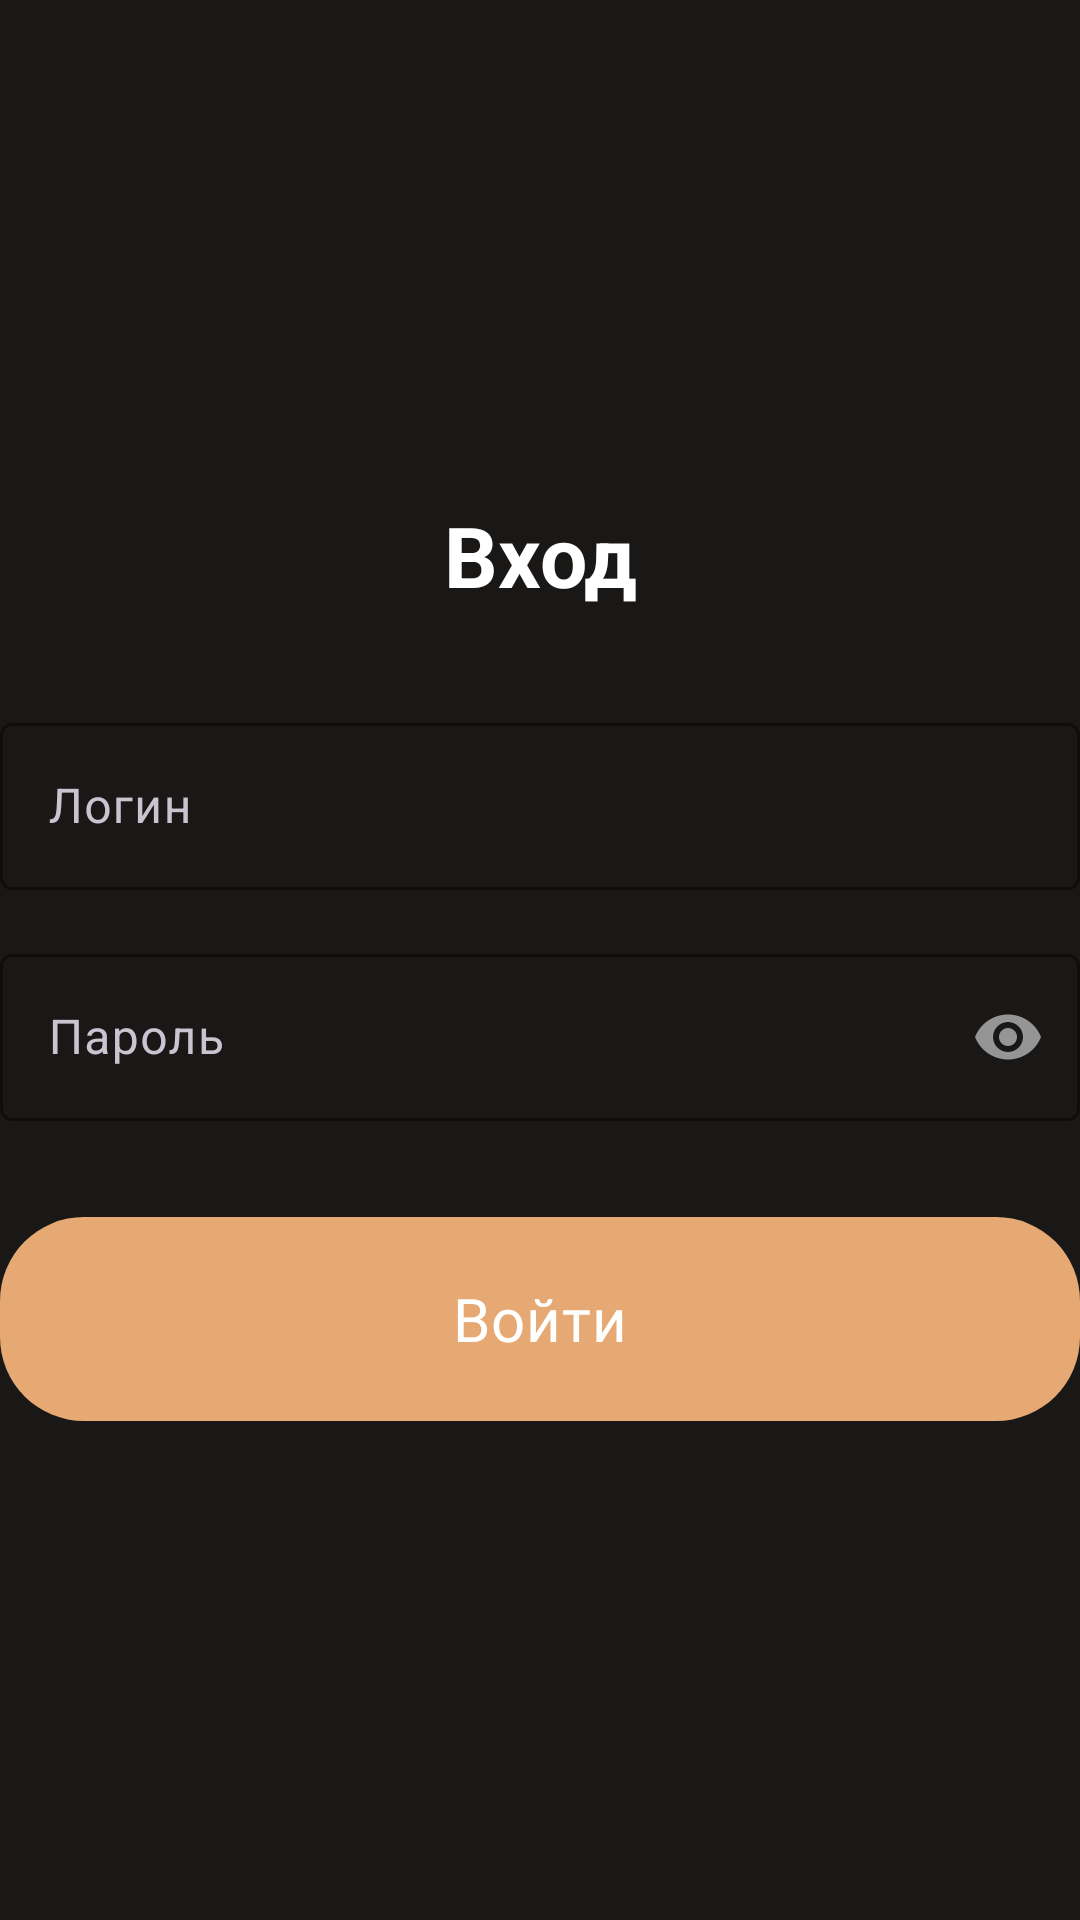

This screen was rendered from an Android layout file. Write that file and the resources it references.
<!-- AndroidManifest.xml: application theme Theme.NyamaNyama -->
<!-- res/layout/activity_login.xml -->
<?xml version="1.0" encoding="utf-8"?>
<androidx.constraintlayout.widget.ConstraintLayout xmlns:android="http://schemas.android.com/apk/res/android"
    xmlns:app="http://schemas.android.com/apk/res-auto"
    xmlns:tools="http://schemas.android.com/tools"
    android:id="@+id/login_root"
    android:layout_width="match_parent"
    android:layout_height="match_parent"
    android:background="@color/nyama_gray"
    tools:context=".LoginActivity">

    <TextView
        android:id="@+id/login_title"
        android:layout_width="wrap_content"
        android:layout_height="wrap_content"
        android:text="@string/login_title"
        android:textColor="@color/white"
        android:textSize="28sp"
        android:textStyle="bold"
        app:layout_constraintBottom_toTopOf="@id/login_input"
        app:layout_constraintEnd_toEndOf="parent"
        app:layout_constraintStart_toStartOf="parent"
        app:layout_constraintTop_toTopOf="parent"
        app:layout_constraintVertical_chainStyle="packed" />

    <com.google.android.material.textfield.TextInputLayout
        android:id="@+id/login_input"
        style="@style/Widget.Material3.TextInputLayout.OutlinedBox"
        android:layout_width="0dp"
        android:layout_height="wrap_content"
        android:layout_marginTop="32dp"
        android:hint="@string/hint_login"
        app:boxStrokeColor="@color/nyama_orange"
        app:hintTextColor="@color/nyama_orange"
        app:layout_constraintBottom_toTopOf="@id/password_input"
        app:layout_constraintEnd_toEndOf="parent"
        app:layout_constraintStart_toStartOf="parent"
        app:layout_constraintTop_toBottomOf="@id/login_title">

        <com.google.android.material.textfield.TextInputEditText
            android:id="@+id/login_edit"
            android:layout_width="match_parent"
            android:layout_height="wrap_content"
            android:inputType="text"
            android:textColor="@color/white" />
    </com.google.android.material.textfield.TextInputLayout>

    <com.google.android.material.textfield.TextInputLayout
        android:id="@+id/password_input"
        style="@style/Widget.Material3.TextInputLayout.OutlinedBox"
        android:layout_width="0dp"
        android:layout_height="wrap_content"
        android:layout_marginTop="16dp"
        android:hint="@string/hint_password"
        app:boxStrokeColor="@color/nyama_orange"
        app:hintTextColor="@color/nyama_orange"
        app:layout_constraintBottom_toTopOf="@id/action_login"
        app:layout_constraintEnd_toEndOf="parent"
        app:layout_constraintStart_toStartOf="parent"
        app:layout_constraintTop_toBottomOf="@id/login_input"
        app:passwordToggleEnabled="true">

        <com.google.android.material.textfield.TextInputEditText
            android:id="@+id/password_edit"
            android:layout_width="match_parent"
            android:layout_height="wrap_content"
            android:inputType="textPassword"
            android:textColor="@color/white" />
    </com.google.android.material.textfield.TextInputLayout>

    <com.google.android.material.button.MaterialButton
        android:id="@+id/action_login"
        style="@style/Widget.NyamaNyama.MenuButton"
        android:layout_width="0dp"
        android:layout_height="wrap_content"
        android:layout_marginTop="32dp"
        android:text="@string/action_login"
        app:backgroundTint="@color/btn_login"
        app:layout_constraintBottom_toBottomOf="parent"
        app:layout_constraintEnd_toEndOf="parent"
        app:layout_constraintStart_toStartOf="parent"
        app:layout_constraintTop_toBottomOf="@id/password_input" />

</androidx.constraintlayout.widget.ConstraintLayout>
<!-- resources referenced by this layout -->
<resources>
  <color name="btn_login">#E6A974</color>
  <color name="nyama_gray">#FF1A1816</color>
  <color name="nyama_orange">#FFF1B467</color>
  <color name="white">#FFFFFFFF</color>
  <string name="action_login">\u0412\u043e\u0439\u0442\u0438</string>
  <string name="hint_login">\u041b\u043e\u0433\u0438\u043d</string>
  <string name="hint_password">\u041f\u0430\u0440\u043e\u043b\u044c</string>
  <string name="login_title">\u0412\u0445\u043e\u0434</string>
  <style name="Widget.NyamaNyama.MenuButton" parent="Widget.Material3.Button">
          <item name="android:minHeight">68dp</item>
          <item name="android:insetTop">0dp</item>
          <item name="android:insetBottom">0dp</item>
          <item name="android:textAllCaps">false</item>
          <item name="android:textColor">@color/white</item>
          <item name="android:textAppearance">@style/TextAppearance.NyamaNyama.Button</item>
          <item name="cornerRadius">28dp</item>
          <item name="elevation">0dp</item>
      </style>
  <style name="Theme.NyamaNyama" parent="Base.Theme.NyamaNyama" />
  <style name="TextAppearance.NyamaNyama.Button" parent="TextAppearance.Material3.LabelLarge">
          <item name="android:fontFamily">@font/montserrat_bold</item>
          <item name="fontFamily">@font/montserrat_bold</item>
          <item name="android:textAllCaps">false</item>
          <item name="android:textSize">20sp</item>
          <item name="android:letterSpacing">0.02</item>
      </style>
  <style name="Base.Theme.NyamaNyama" parent="Theme.Material3.Dark.NoActionBar">
          <item name="colorPrimary">@color/nyama_orange</item>
          <item name="colorPrimaryContainer">@color/nyama_orange_dark</item>
          <item name="colorOnPrimary">@color/white</item>
          <item name="colorSecondary">@color/nyama_orange</item>
          <item name="colorOnSecondary">@color/white</item>
          <item name="colorSurface">@color/nyama_gray</item>
          <item name="colorOnSurface">@color/white</item>
          <item name="android:colorBackground">@color/nyama_gray</item>
          <item name="android:windowBackground">@color/nyama_gray</item>
      </style>
  <color name="nyama_orange_dark">#FFE09A4A</color>
</resources>
